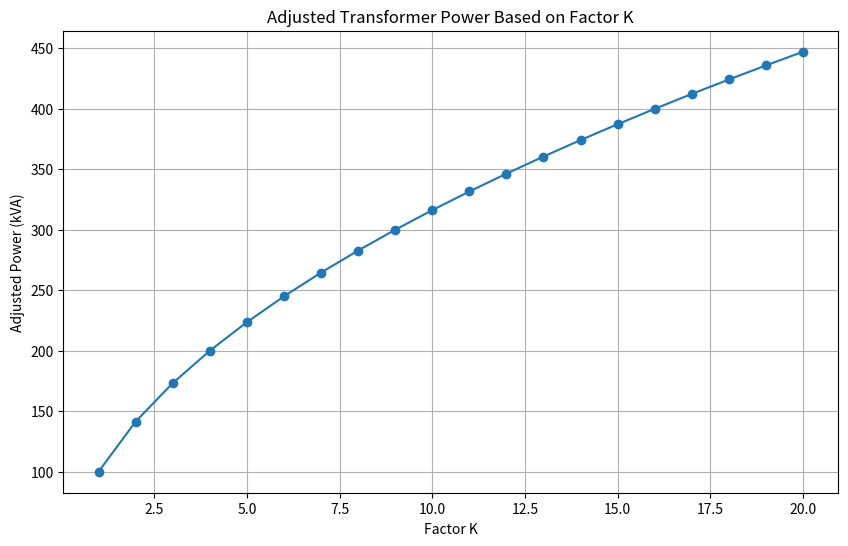

This figure's Python source:

# Harmonic currents (in amperes)
harmonics = {
    1: 100,  # Fundamental current (1st harmonic)
    3: 20,   # 3rd harmonic current
    5: 10    # 5th harmonic current
}

# Function to calculate the K factor
def calculate_k_factor(harmonics):
    # Get the fundamental current (1st harmonic)
    I1 = harmonics[1] ** 2  # Square of fundamental current for normalization
    k_factor = sum((Ih ** 2 * h ** 2) for h, Ih in harmonics.items()) / I1
    return k_factor

# Calculate the K factor
k_factor = calculate_k_factor(harmonics)
print(f"The calculated K factor is: {k_factor:.2f}")



import numpy as np

# Nominal power of the transformer (in kVA)
nominal_power = 100  # kVA

# Calculate adjusted power based on the calculated K factor
adjusted_power = nominal_power * np.sqrt(1 + (k_factor - 1))
print(f"The adjusted transformer power considering factor K is: {adjusted_power:.2f} kVA")



import matplotlib.pyplot as plt

# Define a range of K factors to analyze
k_factors = np.arange(1, 21)  # From K=1 to K=20

# Calculate the adjusted power for each K factor
adjusted_powers = [nominal_power * np.sqrt(1 + (k - 1)) for k in k_factors]

# Plot the results
plt.figure(figsize=(10, 6))
plt.plot(k_factors, adjusted_powers, marker='o')
plt.title("Adjusted Transformer Power Based on Factor K")
plt.xlabel("Factor K")
plt.ylabel("Adjusted Power (kVA)")
plt.grid(True)
plt.show()
